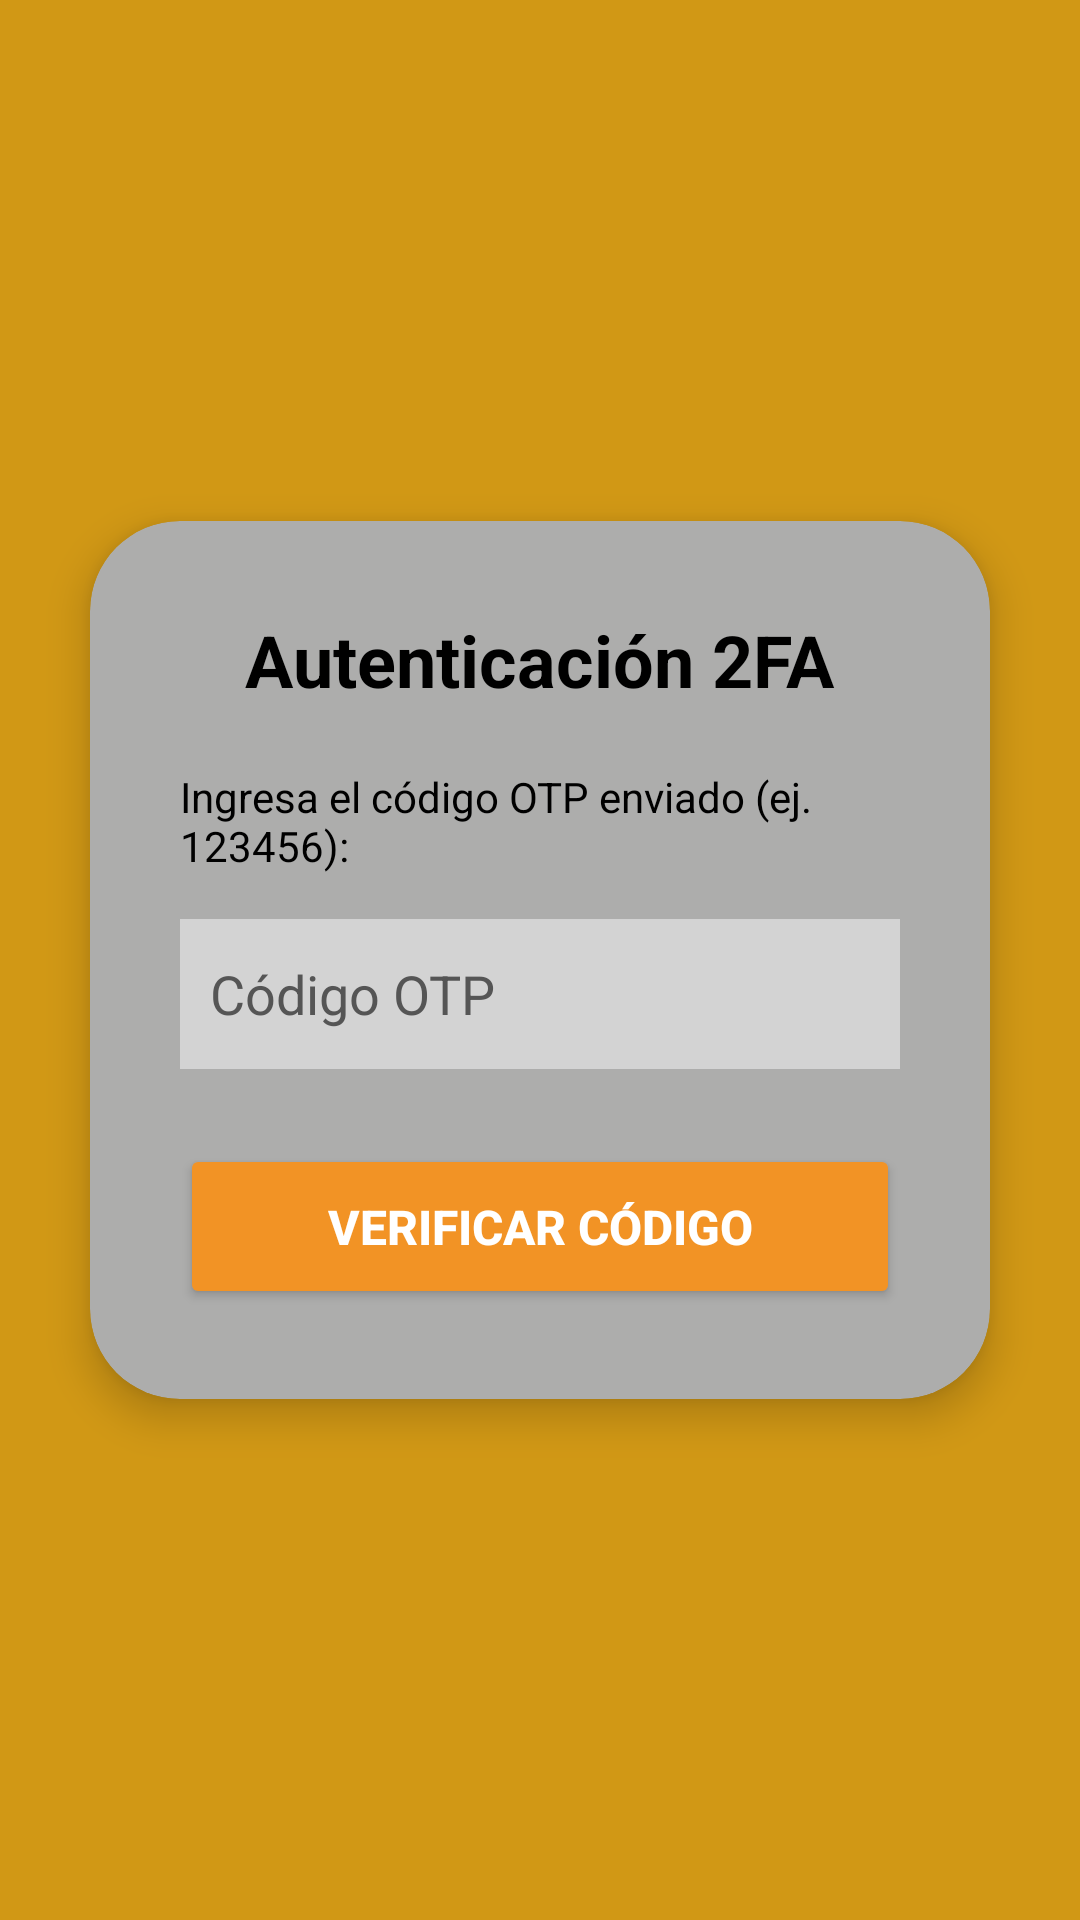

Android layout source for this screen:
<!-- AndroidManifest.xml: application theme Theme.T1_Grupo_06 -->
<!-- res/layout/activity_two_factor.xml -->
<?xml version="1.0" encoding="utf-8"?>
<RelativeLayout
    xmlns:android="http://schemas.android.com/apk/res/android"
    xmlns:app="http://schemas.android.com/apk/res-auto"
    android:layout_width="match_parent"
    android:layout_height="match_parent"
    android:background="#d19815">

    <androidx.cardview.widget.CardView
        android:layout_width="match_parent"
        android:layout_height="wrap_content"
        android:layout_centerInParent="true"
        android:layout_margin="30dp"
        app:cardBackgroundColor="#adadac"
        app:cardCornerRadius="30dp"
        app:cardElevation="8dp">

        <LinearLayout
            android:layout_width="match_parent"
            android:layout_height="wrap_content"
            android:orientation="vertical"
            android:padding="30dp"
            android:gravity="center">

            <TextView
                android:layout_width="wrap_content"
                android:layout_height="wrap_content"
                android:text="Autenticación 2FA"
                android:textSize="24sp"
                android:textStyle="bold"
                android:textColor="#000000"
                android:layout_marginBottom="20dp" />

            <TextView
                android:layout_width="wrap_content"
                android:layout_height="wrap_content"
                android:text="Ingresa el código OTP enviado (ej. 123456):"
                android:textColor="#000000"
                android:layout_marginBottom="15dp" />

            
            <EditText
                android:id="@+id/etOtpCode"
                android:layout_width="match_parent"
                android:layout_height="50dp"
                android:layout_marginBottom="25dp"
                android:background="#D3D3D3"
                android:hint="Código OTP"
                android:inputType="number"
                android:maxLength="6"
                android:padding="10dp"
                android:textColor="#000000"
                android:textColorHint="#555555" />

            
            <Button
                android:id="@+id/btnVerificarOtp"
                android:layout_width="match_parent"
                android:layout_height="55dp"
                android:backgroundTint="#F29325"
                android:text="Verificar Código"
                android:textColor="#FFFFFF"
                android:textSize="16sp"
                android:textStyle="bold"
                app:cornerRadius="15dp" />

        </LinearLayout>
    </androidx.cardview.widget.CardView>
</RelativeLayout>
<!-- resources referenced by this layout -->
<resources>
  <style name="Theme.T1_Grupo_06" parent="Base.Theme.T1_Grupo_06" />
  <style name="Base.Theme.T1_Grupo_06" parent="Theme.Material3.DayNight.NoActionBar">
          
          
      </style>
</resources>
